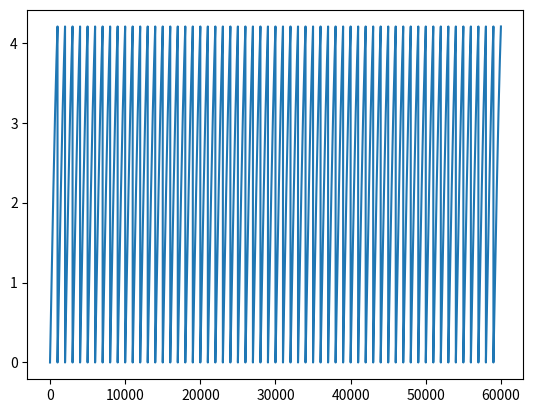

Generate this figure with matplotlib:
# test fft czemu to nie działa
import numpy as np
import matplotlib.pyplot as plt

N = 1000
A = 5
fx = 10
fp = 1000

# okres próbkowania
dt = 1/fp

xx = 0
t = []
for i in range(N):
    t.append(xx*dt)
    xx = xx+1

#print(t)

y = A * np.sin(2*3*fx*t)
print(len(y))

# y fft
X = np.fft.fft(y)

print(type(N))
print(type(dt))


df = 1/(N*dt)

print('df to ', df)

xxx = 0
y_fft = []
for i in range(N):
    y_fft.append(xxx*df)
    xxx = xxx+1

plt.plot(y)
plt.show()
#plt.plot(X)




"""
z = np.corrcoef(y)
#print(len(z))
print(z)
"""



plt.show()





